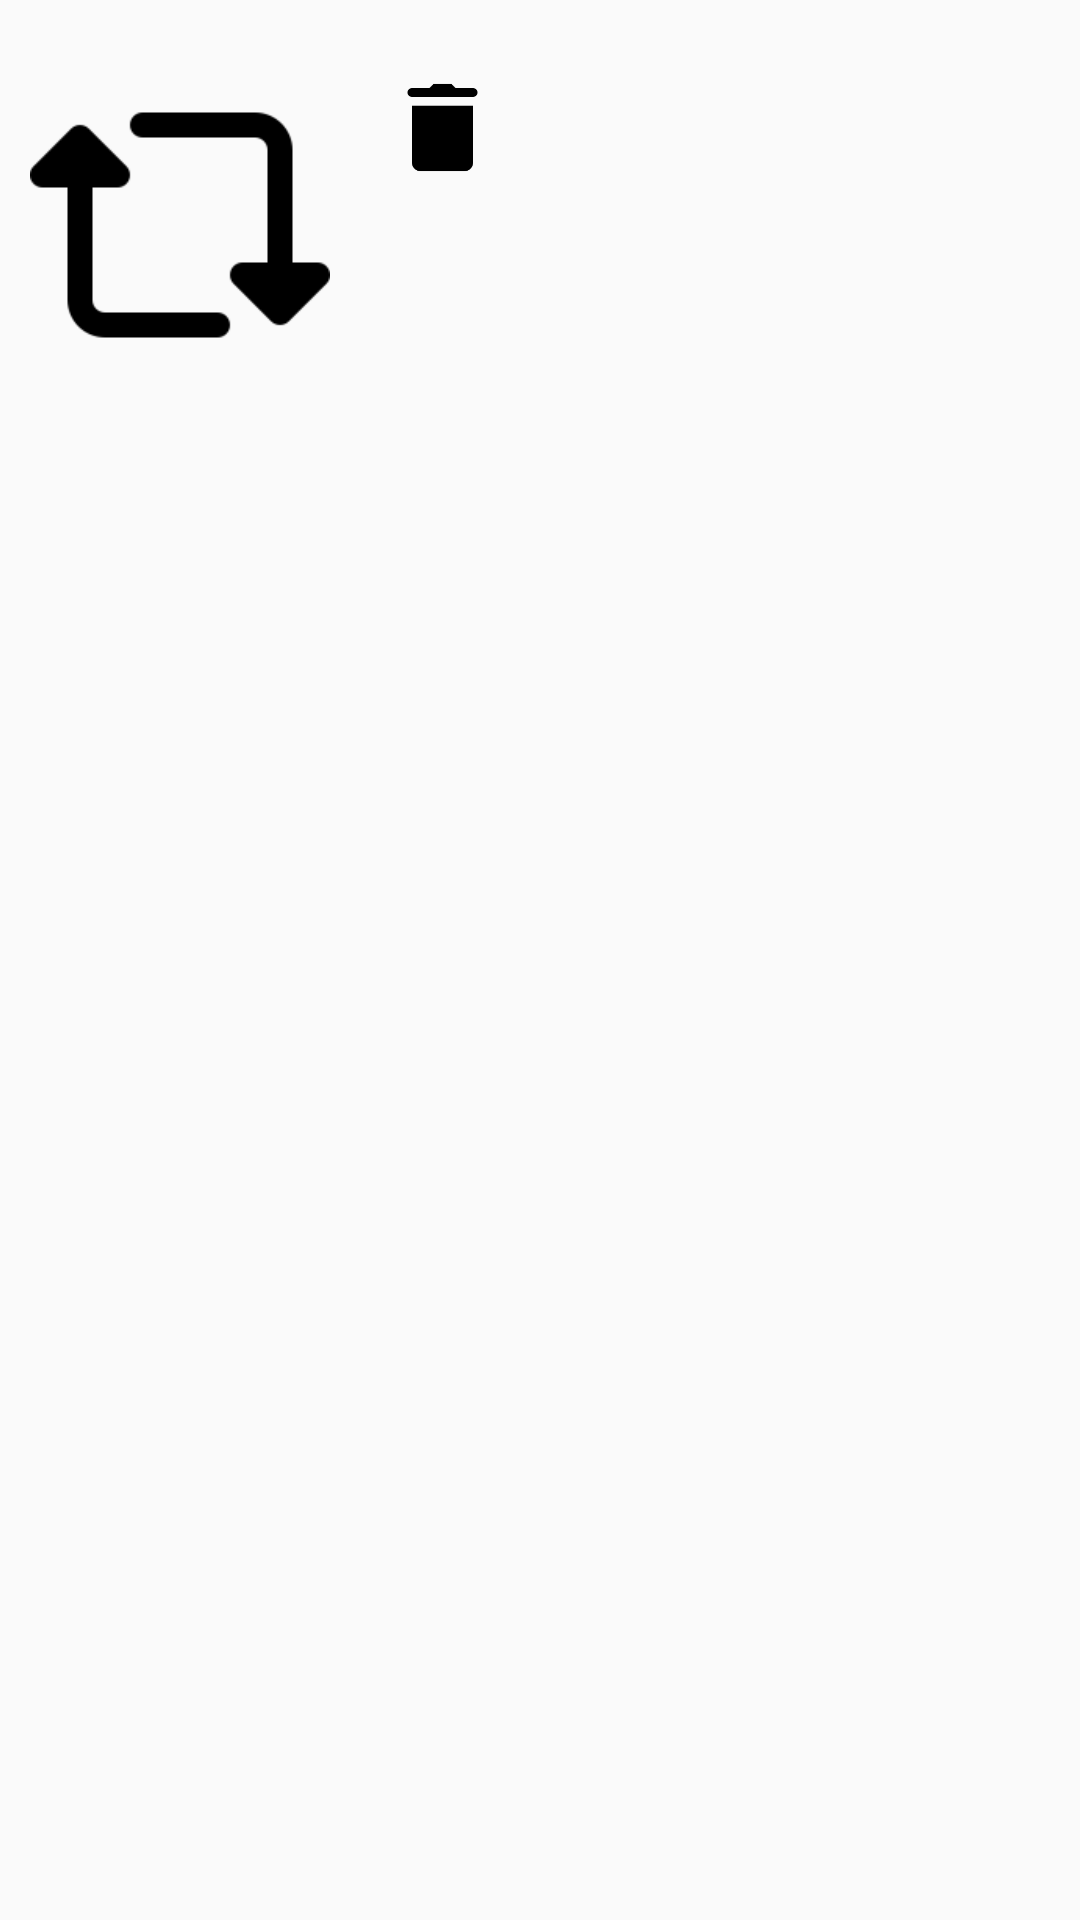

This screen was rendered from an Android layout file. Write that file and the resources it references.
<!-- AndroidManifest.xml: application theme AppTheme -->
<!-- res/layout/saved_element.xml -->
<?xml version="1.0" encoding="utf-8"?>
<LinearLayout xmlns:android="http://schemas.android.com/apk/res/android"
    android:orientation="horizontal" android:layout_width="match_parent"
    android:layout_height="match_parent">
    <ImageView
        android:id="@+id/saved_image"
        android:layout_width="100dp"
        android:layout_height="100dp"
        android:layout_marginStart="10dp"
        android:layout_marginTop="25dp"
        android:src="@drawable/refresh"/>
    <LinearLayout
        android:layout_width="wrap_content"
        android:layout_height="wrap_content">
        <TextView
            android:id="@+id/saved_title"
            android:layout_width="wrap_content"
            android:layout_height="match_parent"
            android:textSize="15sp"
            android:layout_marginStart="10dp"
            android:layout_marginTop="25dp"
            android:layout_weight="0.7"
            />
        <ImageView
            android:id="@+id/delete"
            android:layout_width="35dp"
            android:layout_height="35dp"
            android:layout_marginStart="10dp"
            android:layout_marginTop="25dp"
            android:src="@drawable/trash"
            android:layout_weight="0.3"
            />
    </LinearLayout>
</LinearLayout>
<!-- resources referenced by this layout -->
<resources>
  <!-- drawable refresh: png bitmap (drawable, 1904 bytes) -->
  <!-- drawable trash: png bitmap (drawable, 1133 bytes) -->
  <style name="AppTheme" parent="Theme.AppCompat.Light.NoActionBar">
          
          <item name="colorPrimary">@color/colorPrimary</item>
          <item name="colorPrimaryDark">@color/colorPrimaryDark</item>
          <item name="colorAccent">@color/colorAccent</item>
  
      </style>
  <!-- not gathered from this repository: default colours our renderer supplied (Android Studio template values) -->
  <color name="colorPrimary">#FF6200EE</color>
  <color name="colorPrimaryDark">#FF3700B3</color>
  <color name="colorAccent">#FF03DAC5</color>
</resources>
